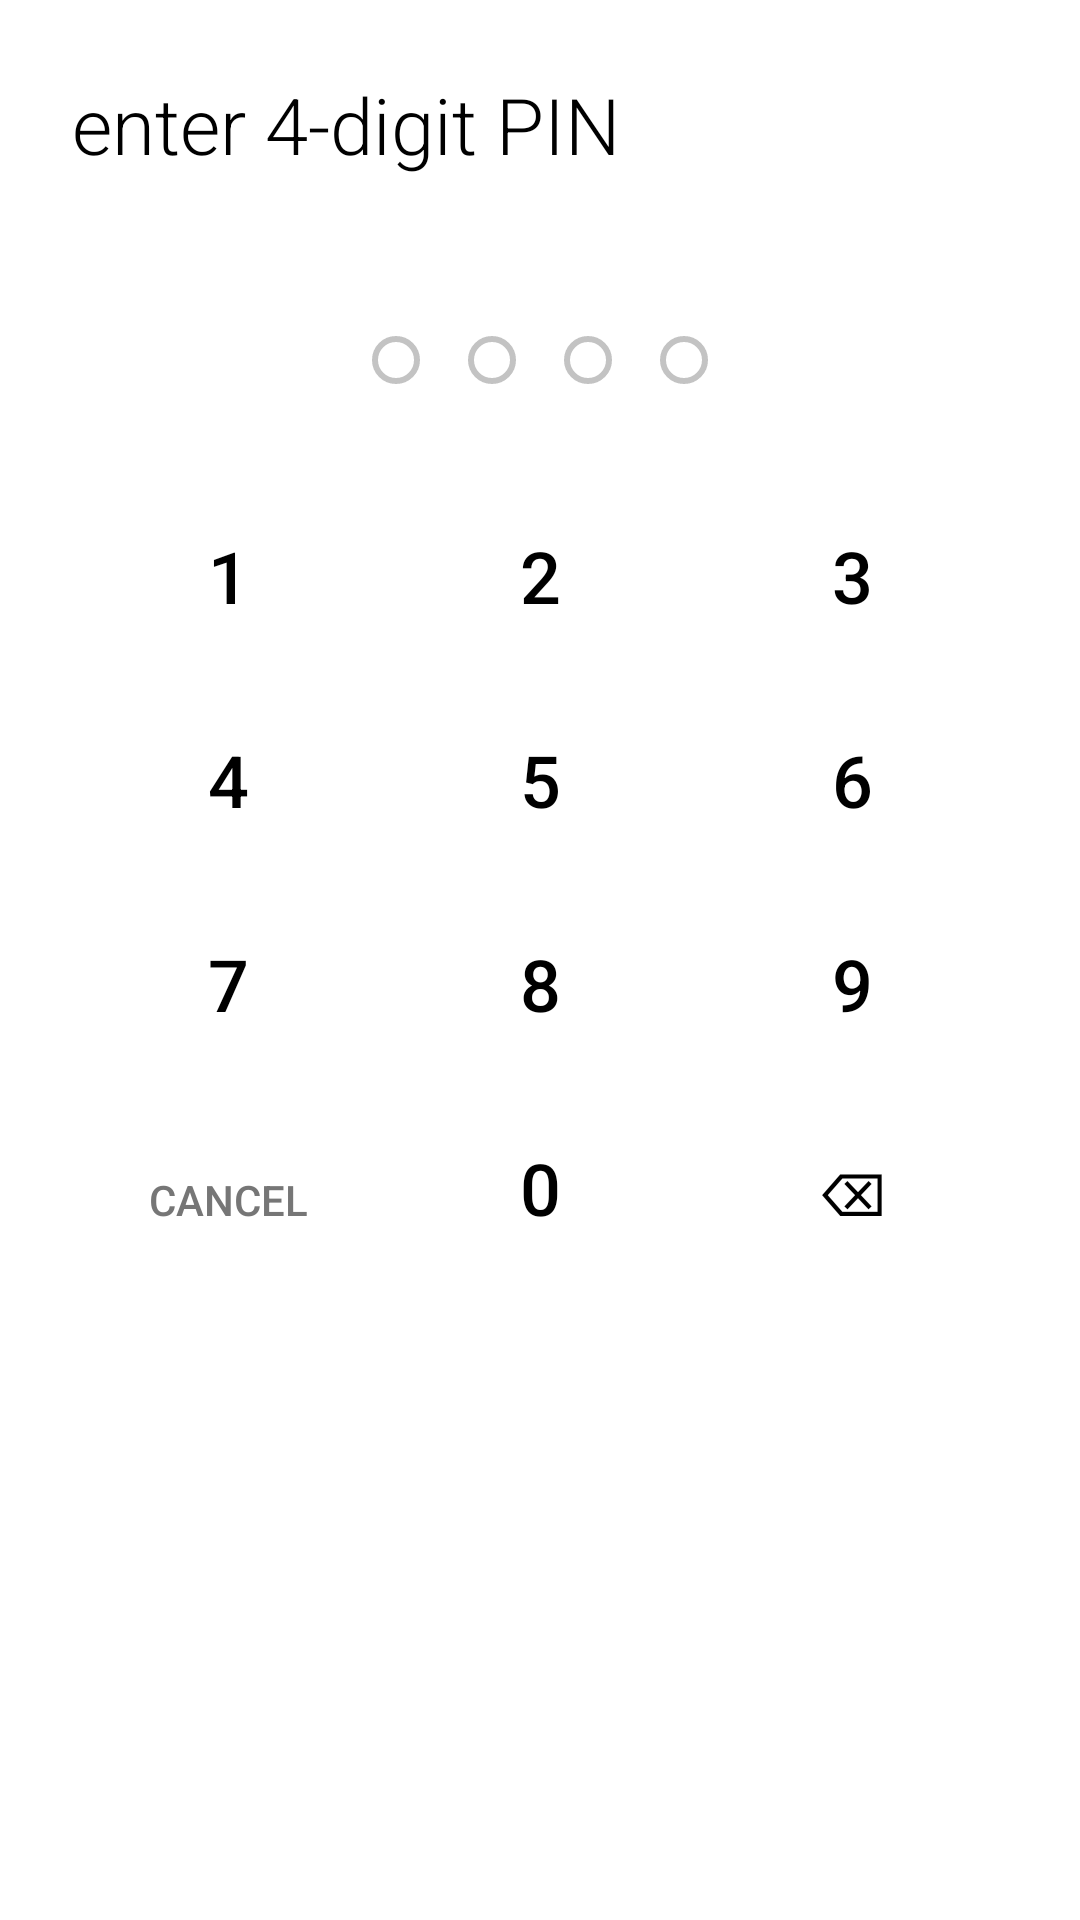

The Android layout XML behind this screen, and the referenced resources:
<!-- AndroidManifest.xml: application theme Theme.Violet -->
<!-- res/layout/dialog_pin_entry.xml -->
<?xml version="1.0" encoding="utf-8"?>
<LinearLayout xmlns:android="http://schemas.android.com/apk/res/android"
    android:layout_width="match_parent"
    android:layout_height="wrap_content"
    android:background="?android:attr/windowBackground"
    android:orientation="vertical"
    android:padding="24dp">

    
    <TextView
        android:id="@+id/tv_pin_title"
        android:layout_width="wrap_content"
        android:layout_height="wrap_content"
        android:fontFamily="sans-serif-light"
        android:text="@string/enter_pin"
        android:textColor="?android:attr/textColorPrimary"
        android:textSize="26sp" />

    
    <TextView
        android:id="@+id/tv_pin_error"
        android:layout_width="wrap_content"
        android:layout_height="wrap_content"
        android:layout_marginTop="6dp"
        android:textColor="#E51400"
        android:textSize="14sp"
        android:visibility="invisible" />

    
    <LinearLayout
        android:id="@+id/ll_pin_dots"
        android:layout_width="wrap_content"
        android:layout_height="wrap_content"
        android:layout_gravity="center_horizontal"
        android:layout_marginTop="20dp"
        android:layout_marginBottom="28dp"
        android:orientation="horizontal">

        <View
            android:id="@+id/dot_1"
            android:layout_width="16dp"
            android:layout_height="16dp"
            android:layout_margin="8dp"
            android:background="@drawable/bg_pin_dot_empty" />

        <View
            android:id="@+id/dot_2"
            android:layout_width="16dp"
            android:layout_height="16dp"
            android:layout_margin="8dp"
            android:background="@drawable/bg_pin_dot_empty" />

        <View
            android:id="@+id/dot_3"
            android:layout_width="16dp"
            android:layout_height="16dp"
            android:layout_margin="8dp"
            android:background="@drawable/bg_pin_dot_empty" />

        <View
            android:id="@+id/dot_4"
            android:layout_width="16dp"
            android:layout_height="16dp"
            android:layout_margin="8dp"
            android:background="@drawable/bg_pin_dot_empty" />

    </LinearLayout>

    
    <TableLayout
        android:layout_width="match_parent"
        android:layout_height="wrap_content"
        android:stretchColumns="*">

        <TableRow android:layout_marginBottom="12dp">
            <Button
                android:id="@+id/btn_num_1"
                style="@style/Widget.AppCompat.Button.Borderless"
                android:layout_width="0dp"
                android:layout_height="56dp"
                android:text="1"
                android:textColor="?android:attr/textColorPrimary"
                android:textSize="24sp" />
            <Button
                android:id="@+id/btn_num_2"
                style="@style/Widget.AppCompat.Button.Borderless"
                android:layout_width="0dp"
                android:layout_height="56dp"
                android:text="2"
                android:textColor="?android:attr/textColorPrimary"
                android:textSize="24sp" />
            <Button
                android:id="@+id/btn_num_3"
                style="@style/Widget.AppCompat.Button.Borderless"
                android:layout_width="0dp"
                android:layout_height="56dp"
                android:text="3"
                android:textColor="?android:attr/textColorPrimary"
                android:textSize="24sp" />
        </TableRow>

        <TableRow android:layout_marginBottom="12dp">
            <Button
                android:id="@+id/btn_num_4"
                style="@style/Widget.AppCompat.Button.Borderless"
                android:layout_width="0dp"
                android:layout_height="56dp"
                android:text="4"
                android:textColor="?android:attr/textColorPrimary"
                android:textSize="24sp" />
            <Button
                android:id="@+id/btn_num_5"
                style="@style/Widget.AppCompat.Button.Borderless"
                android:layout_width="0dp"
                android:layout_height="56dp"
                android:text="5"
                android:textColor="?android:attr/textColorPrimary"
                android:textSize="24sp" />
            <Button
                android:id="@+id/btn_num_6"
                style="@style/Widget.AppCompat.Button.Borderless"
                android:layout_width="0dp"
                android:layout_height="56dp"
                android:text="6"
                android:textColor="?android:attr/textColorPrimary"
                android:textSize="24sp" />
        </TableRow>

        <TableRow android:layout_marginBottom="12dp">
            <Button
                android:id="@+id/btn_num_7"
                style="@style/Widget.AppCompat.Button.Borderless"
                android:layout_width="0dp"
                android:layout_height="56dp"
                android:text="7"
                android:textColor="?android:attr/textColorPrimary"
                android:textSize="24sp" />
            <Button
                android:id="@+id/btn_num_8"
                style="@style/Widget.AppCompat.Button.Borderless"
                android:layout_width="0dp"
                android:layout_height="56dp"
                android:text="8"
                android:textColor="?android:attr/textColorPrimary"
                android:textSize="24sp" />
            <Button
                android:id="@+id/btn_num_9"
                style="@style/Widget.AppCompat.Button.Borderless"
                android:layout_width="0dp"
                android:layout_height="56dp"
                android:text="9"
                android:textColor="?android:attr/textColorPrimary"
                android:textSize="24sp" />
        </TableRow>

        <TableRow>
            <Button
                android:id="@+id/btn_keypad_cancel"
                style="@style/Widget.AppCompat.Button.Borderless"
                android:layout_width="0dp"
                android:layout_height="56dp"
                android:text="cancel"
                android:textColor="?android:attr/textColorSecondary"
                android:textSize="14sp" />
            <Button
                android:id="@+id/btn_num_0"
                style="@style/Widget.AppCompat.Button.Borderless"
                android:layout_width="0dp"
                android:layout_height="56dp"
                android:text="0"
                android:textColor="?android:attr/textColorPrimary"
                android:textSize="24sp" />
            <Button
                android:id="@+id/btn_keypad_backspace"
                style="@style/Widget.AppCompat.Button.Borderless"
                android:layout_width="0dp"
                android:layout_height="56dp"
                android:text="⌫"
                android:textColor="?android:attr/textColorPrimary"
                android:textSize="20sp" />
        </TableRow>

    </TableLayout>

</LinearLayout>
<!-- resources referenced by this layout -->
<resources>
  <!-- drawable bg_pin_dot_empty (drawable) -->
  <?xml version="1.0" encoding="utf-8"?>
  <shape xmlns:android="http://schemas.android.com/apk/res/android"
      android:shape="oval">
      <stroke
          android:width="2dp"
          android:color="#80888888" />
      <solid android:color="@android:color/transparent" />
  </shape>
  <string name="enter_pin">enter 4-digit PIN</string>
  <style name="Theme.Violet" parent="Theme.MaterialComponents.Light.NoActionBar">
          <item name="colorPrimary">@color/wp_violet</item>
          <item name="colorSecondary">@color/wp_violet</item>
          <item name="android:windowBackground">@color/wp_light_background</item>
          <item name="android:textColorPrimary">@color/wp_light_text_primary</item>
          <item name="android:textColorSecondary">@color/wp_light_text_secondary</item>
          <item name="android:statusBarColor">@android:color/transparent</item>
          <item name="android:navigationBarColor">@android:color/transparent</item>
          <item name="android:windowDrawsSystemBarBackgrounds">true</item>
          <item name="android:windowLightStatusBar">true</item>
          <item name="android:windowLightNavigationBar" tools:targetApi="o_mr1">true</item>
      </style>
  <color name="wp_violet">#76359D</color>
  <color name="wp_light_background">#FFFFFF</color>
  <color name="wp_light_text_primary">#000000</color>
  <color name="wp_light_text_secondary">#767676</color>
</resources>
